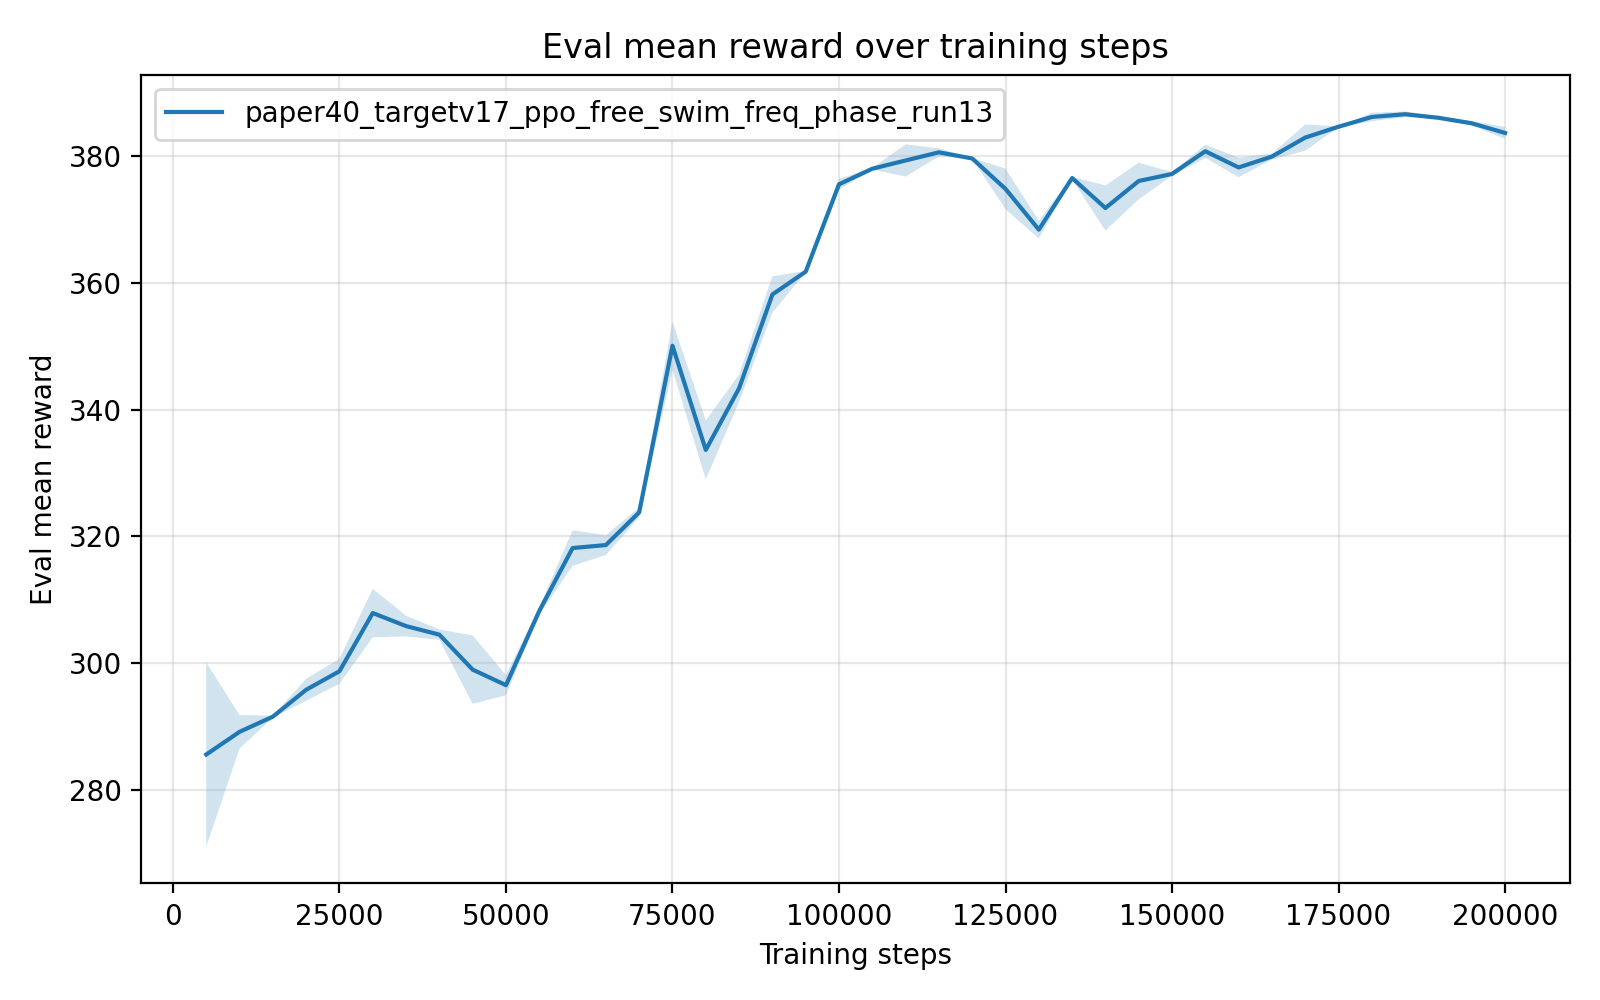

The file beside this chart, header and first rows:
timesteps, mean_reward, std_reward, min_reward, max_reward
5.000000000000000000e+03, 2.855445470000000228e+02, 1.454595590024845464e+01, 2.779261420000000271e+02, 3.146342639999999733e+02
1.000000000000000000e+04, 2.891245806000000016e+02, 2.638289917133948670e+00, 2.838481649999999945e+02, 2.904839910000000032e+02
1.500000000000000000e+04, 2.915238228000000049e+02, 1.524485407282119287e-01, 2.914414750000000254e+02, 2.918281600000000253e+02
2.000000000000000000e+04, 2.957652954000000136e+02, 1.723795038225312437e+00, 2.948071229999999900e+02, 2.992114399999999819e+02
2.500000000000000000e+04, 2.986918271999999774e+02, 1.983422184164577606e+00, 2.973864899999999807e+02, 3.026451050000000009e+02
3.000000000000000000e+04, 3.078785848000000556e+02, 3.822034232485802985e+00, 3.002401869999999917e+02, 3.100730229999999779e+02
3.500000000000000000e+04, 3.058151765999999725e+02, 1.634708266173588331e+00, 3.046815589999999929e+02, 3.090677840000000174e+02
4.000000000000000000e+04, 3.044648342000000412e+02, 8.142513006644533924e-01, 3.040167020000000093e+02, 3.060927819999999997e+02
4.500000000000000000e+04, 2.989425454000000286e+02, 5.401030152767548387e+00, 2.958968970000000240e+02, 3.097386720000000082e+02
5.000000000000000000e+04, 2.964907028000000082e+02, 1.587750072532752244e+00, 2.933152029999999968e+02, 2.972860099999999761e+02
5.500000000000000000e+04, 3.082036886000000209e+02, 6.058140996357307406e-01, 3.078935650000000237e+02, 3.094151320000000283e+02
6.000000000000000000e+04, 3.181343410000000063e+02, 2.798991302296018002e+00, 3.125376180000000090e+02, 3.195753119999999967e+02
6.500000000000000000e+04, 3.186093137999999954e+02, 1.578902834321405546e+00, 3.177857430000000249e+02, 3.217656200000000126e+02
7.000000000000000000e+04, 3.237688521999999693e+02, 7.574001487764355778e-01, 3.222598859999999945e+02, 3.241916170000000079e+02
7.500000000000000000e+04, 3.500651500000000169e+02, 3.807308555594354438e+00, 3.424516380000000026e+02, 3.520120019999999954e+02
8.000000000000000000e+04, 3.336201738000000319e+02, 4.658251382021640907e+00, 3.311739469999999983e+02, 3.429302319999999895e+02
8.500000000000000000e+04, 3.433569016000000147e+02, 2.159886495089367475e+00, 3.390373220000000174e+02, 3.444510730000000081e+02
9.000000000000000000e+04, 3.581593467999999802e+02, 2.873567707351344147e+00, 3.524246340000000259e+02, 3.597254399999999919e+02
9.500000000000000000e+04, 3.617621411999999737e+02, 1.021734137462250447e-01, 3.615578080000000227e+02, 3.618155049999999733e+02
1.000000000000000000e+05, 3.755479733999999894e+02, 8.346058607003963292e-01, 3.738788539999999898e+02, 3.759822490000000244e+02
1.050000000000000000e+05, 3.780082375999999158e+02, 1.361659187647162039e-01, 3.779039980000000014e+02, 3.782778989999999908e+02
1.100000000000000000e+05, 3.793115596000000096e+02, 2.542478620652491639e+00, 3.742267140000000154e+02, 3.806153949999999782e+02
1.150000000000000000e+05, 3.805940617999999631e+02, 6.380127596007463264e-01, 3.793180439999999862e+02, 3.809145209999999793e+02
1.200000000000000000e+05, 3.796265735999999720e+02, 6.453764728776427428e-02, 3.795933350000000246e+02, 3.797556450000000154e+02
1.250000000000000000e+05, 3.748217877999999814e+02, 3.199280009873318509e+00, 3.729509269999999788e+02, 3.812141300000000115e+02
1.300000000000000000e+05, 3.683910850000000892e+02, 1.404188290520599569e+00, 3.675593029999999999e+02, 3.711962239999999724e+02
1.350000000000000000e+05, 3.765379614000000288e+02, 2.104451052722244586e-01, 3.763840900000000147e+02, 3.769307729999999879e+02
1.400000000000000000e+05, 3.718058656000000042e+02, 3.563420820149750146e+00, 3.696304129999999759e+02, 3.789209010000000148e+02
1.450000000000000000e+05, 3.760736284000000182e+02, 2.893217561946477723e+00, 3.702917499999999791e+02, 3.777411690000000135e+02
1.500000000000000000e+05, 3.771863156000000004e+02, 2.899743926594879340e-01, 3.769797629999999913e+02, 3.777626549999999952e+02
1.550000000000000000e+05, 3.807702247999999372e+02, 1.037655730959424982e+00, 3.801210009999999784e+02, 3.828410819999999717e+02
1.600000000000000000e+05, 3.782128696000000332e+02, 1.549242180545255421e+00, 3.773691039999999930e+02, 3.813105249999999842e+02
1.650000000000000000e+05, 3.799262046000000055e+02, 4.789611983660602701e-01, 3.789683979999999792e+02, 3.801800680000000057e+02
1.700000000000000000e+05, 3.829249399999999923e+02, 2.071104920608616506e+00, 3.787873819999999796e+02, 3.841492129999999747e+02
1.750000000000000000e+05, 3.846378737999999657e+02, 5.655246840732045671e-02, 3.845249529999999822e+02, 3.846723479999999995e+02
1.800000000000000000e+05, 3.861786398000000418e+02, 6.774183474159489737e-01, 3.848238910000000033e+02, 3.865322630000000004e+02
1.850000000000000000e+05, 3.866099540000000161e+02, 4.420650008390192287e-01, 3.857258239999999887e+02, 3.868310109999999895e+02
1.900000000000000000e+05, 3.860468414000000053e+02, 2.040802982598843018e-01, 3.858988079999999741e+02, 3.864521349999999984e+02
1.950000000000000000e+05, 3.851789775999999392e+02, 3.491906448675741736e-01, 3.849846630000000118e+02, 3.858770589999999743e+02
2.000000000000000000e+05, 3.836572810000000118e+02, 9.449605054928040815e-01, 3.831266269999999849e+02, 3.855462380000000167e+02
